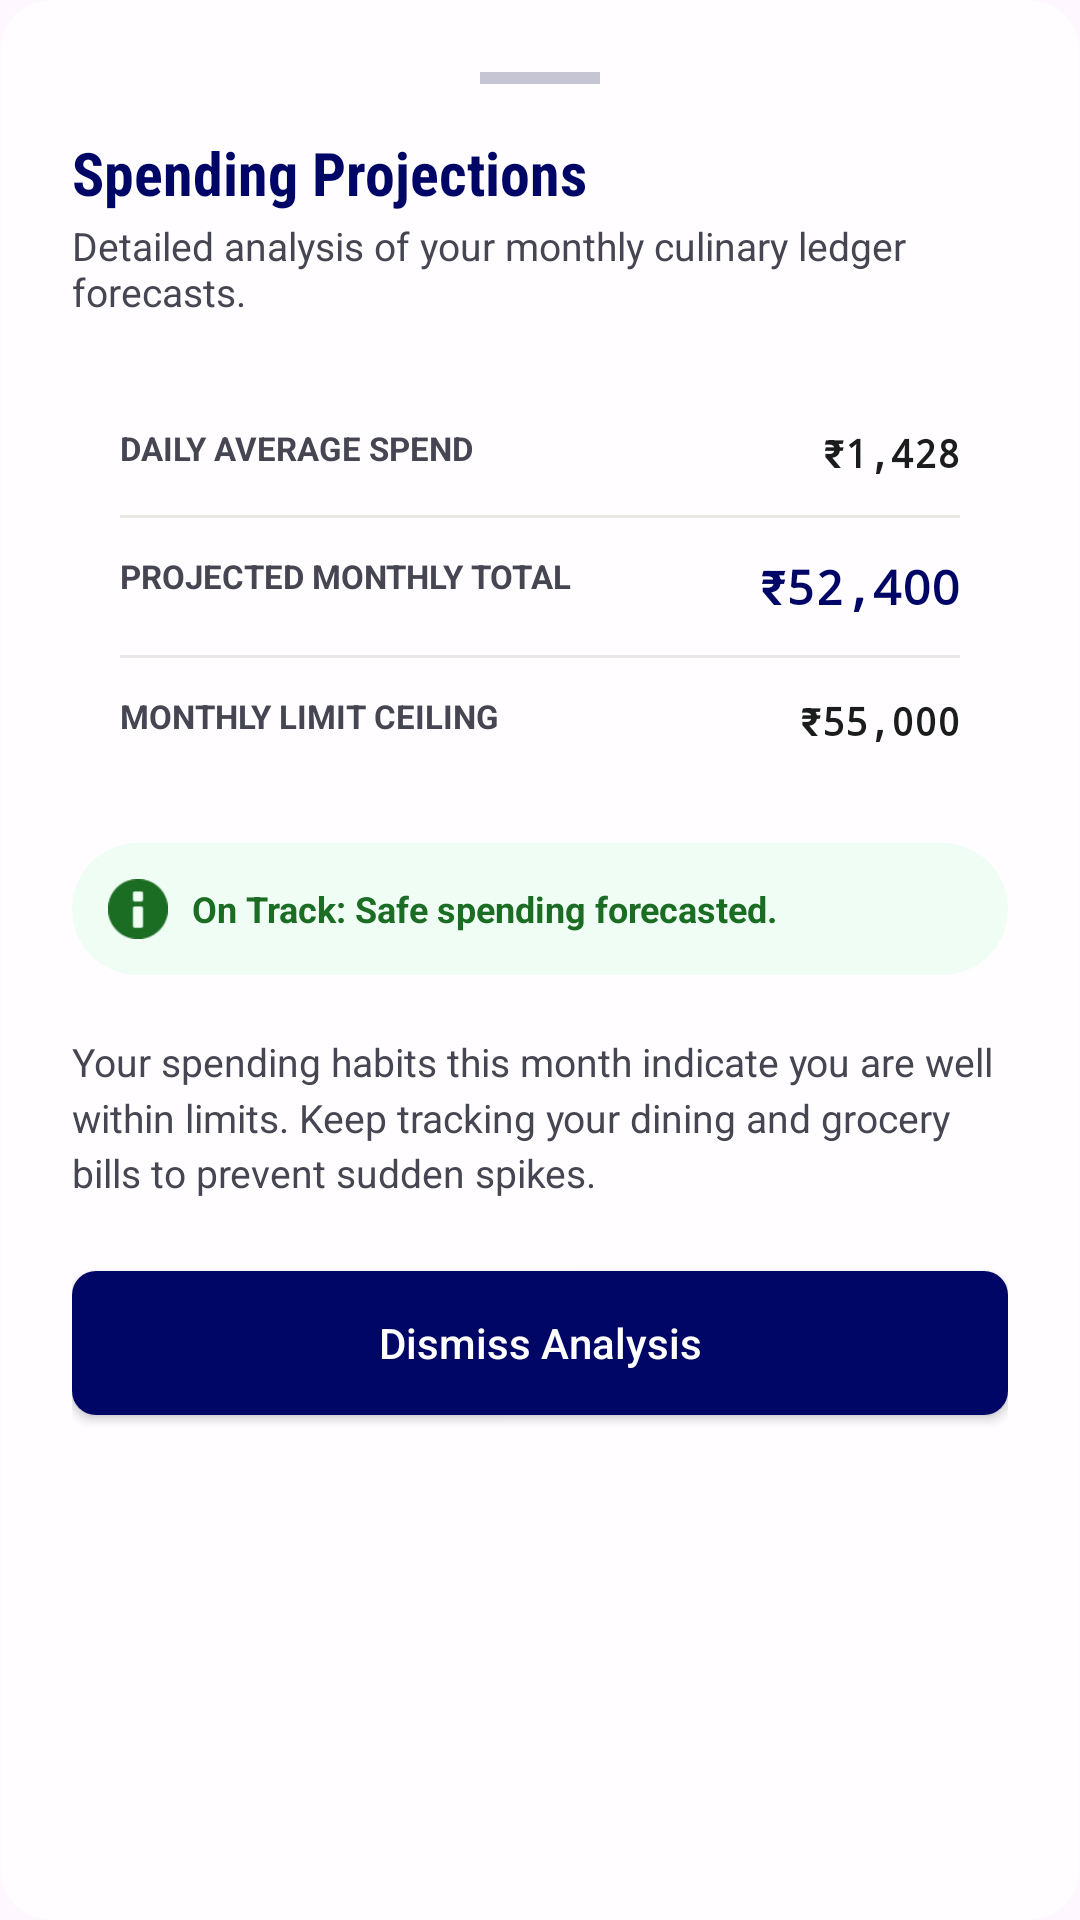

Reconstruct the res/layout file that produces this screen, plus the resources it refers to.
<!-- AndroidManifest.xml: application theme Theme.SpendBitePro -->
<!-- res/layout/dialog_forecast.xml -->
<?xml version="1.0" encoding="utf-8"?>
<LinearLayout xmlns:android="http://schemas.android.com/apk/res/android"
    xmlns:app="http://schemas.android.com/apk/res-auto"
    android:layout_width="match_parent"
    android:layout_height="wrap_content"
    android:background="@drawable/bg_glass_card"
    android:orientation="vertical"
    android:padding="24dp">

    
    <View
        android:layout_width="40dp"
        android:layout_height="4dp"
        android:layout_gravity="center"
        android:background="@color/text_zinc_300"
        android:layout_marginBottom="16dp" />

    <TextView
        android:layout_width="wrap_content"
        android:layout_height="wrap_content"
        android:text="Spending Projections"
        android:textColor="@color/brand_primary"
        android:textSize="20sp"
        android:textStyle="bold"
        android:fontFamily="sans-serif-condensed" />

    <TextView
        android:layout_width="wrap_content"
        android:layout_height="wrap_content"
        android:layout_marginTop="2dp"
        android:layout_marginBottom="20dp"
        android:text="Detailed analysis of your monthly culinary ledger forecasts."
        android:textColor="@color/text_zinc_500"
        android:textSize="13sp" />

    
    <LinearLayout
        android:layout_width="match_parent"
        android:layout_height="wrap_content"
        android:background="@drawable/button_outline_bg"
        android:backgroundTint="@color/surface_container_low"
        android:orientation="vertical"
        android:padding="16dp"
        android:layout_marginBottom="16dp">

        <RelativeLayout
            android:layout_width="match_parent"
            android:layout_height="wrap_content">
            <TextView
                android:layout_width="wrap_content"
                android:layout_height="wrap_content"
                android:text="DAILY AVERAGE SPEND"
                android:textColor="@color/text_zinc_500"
                android:textSize="11sp"
                android:textStyle="bold" />
            <TextView
                android:id="@+id/tv_forecast_daily_avg"
                android:layout_width="wrap_content"
                android:layout_height="wrap_content"
                android:layout_alignParentEnd="true"
                android:fontFamily="monospace"
                android:text="₹1,428"
                android:textColor="@color/text_zinc_900"
                android:textSize="13sp"
                android:textStyle="bold" />
        </RelativeLayout>

        <View
            android:layout_width="match_parent"
            android:layout_height="1dp"
            android:background="@color/light_gray"
            android:layout_marginVertical="12dp" />

        <RelativeLayout
            android:layout_width="match_parent"
            android:layout_height="wrap_content">
            <TextView
                android:layout_width="wrap_content"
                android:layout_height="wrap_content"
                android:text="PROJECTED MONTHLY TOTAL"
                android:textColor="@color/text_zinc_500"
                android:textSize="11sp"
                android:textStyle="bold" />
            <TextView
                android:id="@+id/tv_forecast_projected"
                android:layout_width="wrap_content"
                android:layout_height="wrap_content"
                android:layout_alignParentEnd="true"
                android:fontFamily="monospace"
                android:text="₹52,400"
                android:textColor="@color/brand_primary"
                android:textSize="16sp"
                android:textStyle="bold" />
        </RelativeLayout>

        <View
            android:layout_width="match_parent"
            android:layout_height="1dp"
            android:background="@color/light_gray"
            android:layout_marginVertical="12dp" />

        <RelativeLayout
            android:layout_width="match_parent"
            android:layout_height="wrap_content">
            <TextView
                android:layout_width="wrap_content"
                android:layout_height="wrap_content"
                android:text="MONTHLY LIMIT CEILING"
                android:textColor="@color/text_zinc_500"
                android:textSize="11sp"
                android:textStyle="bold" />
            <TextView
                android:id="@+id/tv_forecast_limit"
                android:layout_width="wrap_content"
                android:layout_height="wrap_content"
                android:layout_alignParentEnd="true"
                android:fontFamily="monospace"
                android:text="₹55,000"
                android:textColor="@color/text_zinc_900"
                android:textSize="13sp"
                android:textStyle="bold" />
        </RelativeLayout>
    </LinearLayout>

    
    <LinearLayout
        android:id="@+id/ll_forecast_status_badge"
        android:layout_width="match_parent"
        android:layout_height="wrap_content"
        android:background="@drawable/badge_caution_bg"
        android:backgroundTint="@color/icon_tint_grocery_bg"
        android:orientation="horizontal"
        android:padding="12dp"
        android:layout_marginBottom="20dp"
        android:gravity="center_vertical">

        <ImageView
            android:id="@+id/iv_forecast_status_icon"
            android:layout_width="20dp"
            android:layout_height="20dp"
            android:src="@android:drawable/ic_dialog_info"
            app:tint="@color/emerald_success" />

        <TextView
            android:id="@+id/tv_forecast_status_title"
            android:layout_width="wrap_content"
            android:layout_height="wrap_content"
            android:layout_marginStart="8dp"
            android:text="On Track: Safe spending forecasted."
            android:textColor="@color/emerald_success"
            android:textSize="12sp"
            android:textStyle="bold" />
    </LinearLayout>

    <TextView
        android:id="@+id/tv_forecast_explanation"
        android:layout_width="match_parent"
        android:layout_height="wrap_content"
        android:textColor="@color/text_zinc_500"
        android:textSize="13sp"
        android:lineSpacingMultiplier="1.2"
        android:layout_marginBottom="24dp"
        android:text="Your spending habits this month indicate you are well within limits. Keep tracking your dining and grocery bills to prevent sudden spikes." />

    
    <Button
        android:id="@+id/btn_forecast_close"
        android:layout_width="match_parent"
        android:layout_height="48dp"
        android:background="@drawable/button_accent_bg"
        android:text="Dismiss Analysis"
        android:textAllCaps="false"
        android:textColor="@color/white"
        app:backgroundTint="@null" />

</LinearLayout>
<!-- resources referenced by this layout -->
<resources>
  <color name="brand_primary">#000666</color>
  <color name="emerald_success">#1b6d24</color>
  <color name="icon_tint_grocery_bg">#F0FDF4</color>
  <color name="light_gray">#eae8e7</color>
  <color name="surface_container_low">#f5f3f3</color>
  <color name="text_zinc_300">#c6c5d4</color>
  <color name="text_zinc_500">#454652</color>
  <color name="text_zinc_900">#1b1c1c</color>
  <color name="white">#FFFFFFFF</color>
  <!-- drawable badge_caution_bg (drawable) -->
  <?xml version="1.0" encoding="utf-8"?>
  <shape xmlns:android="http://schemas.android.com/apk/res/android"
      android:shape="rectangle">
      <solid android:color="#FEF3C7" /> 
      <corners android:radius="9999dp" />
  </shape>
  <!-- drawable bg_glass_card (drawable) -->
  <?xml version="1.0" encoding="utf-8"?>
  <shape xmlns:android="http://schemas.android.com/apk/res/android">
      <solid android:color="#CCFFFFFF" />
      <corners android:radius="16dp" />
      <stroke android:width="1dp" android:color="#4DFFFFFF" />
  </shape>
  <!-- drawable button_accent_bg (drawable) -->
  <?xml version="1.0" encoding="utf-8"?>
  <shape xmlns:android="http://schemas.android.com/apk/res/android"
      android:shape="rectangle">
      <solid android:color="@color/purple_active" />
      <corners android:radius="8dp" />
  </shape>
  <style name="Theme.SpendBitePro" parent="Base.Theme.SpendBitePro" />
  <color name="purple_active">#000666</color>
  <style name="Base.Theme.SpendBitePro" parent="Theme.Material3.DayNight.NoActionBar">
          
          
      </style>
</resources>
